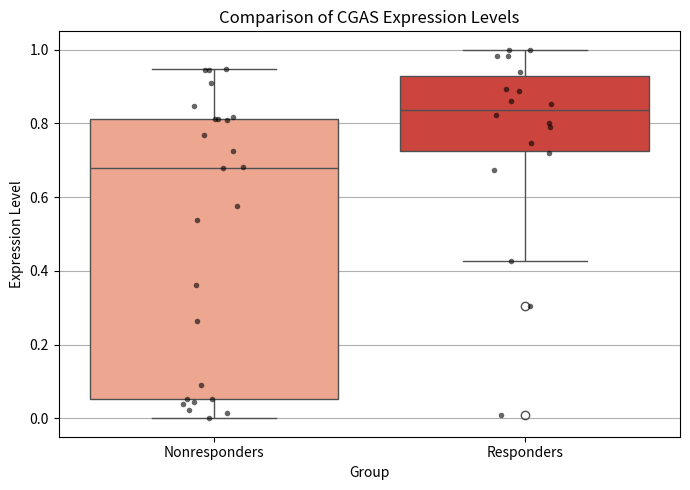
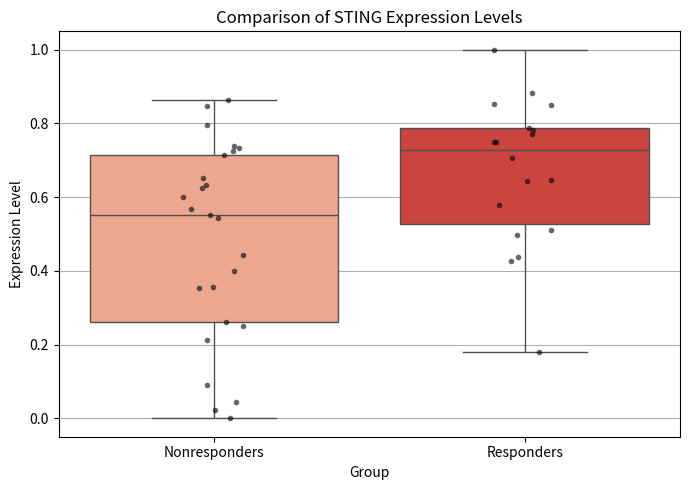
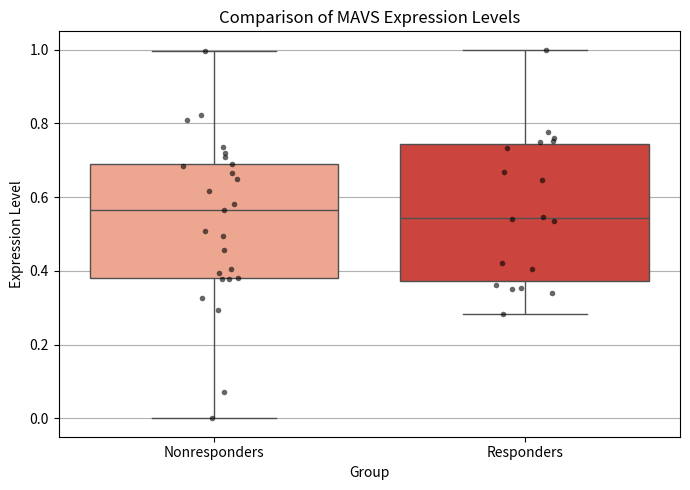
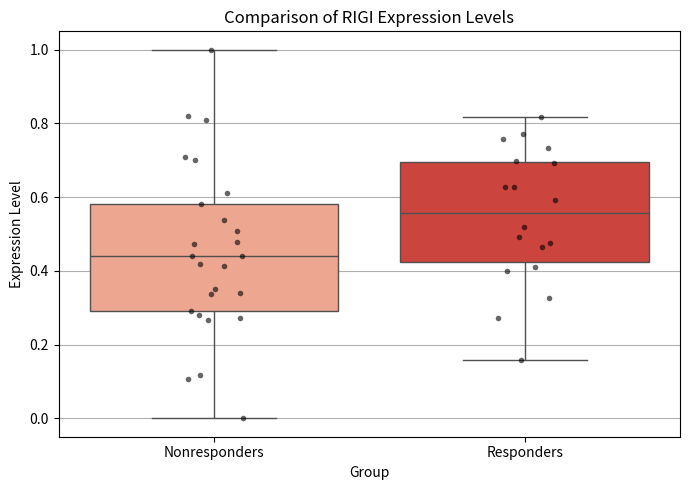
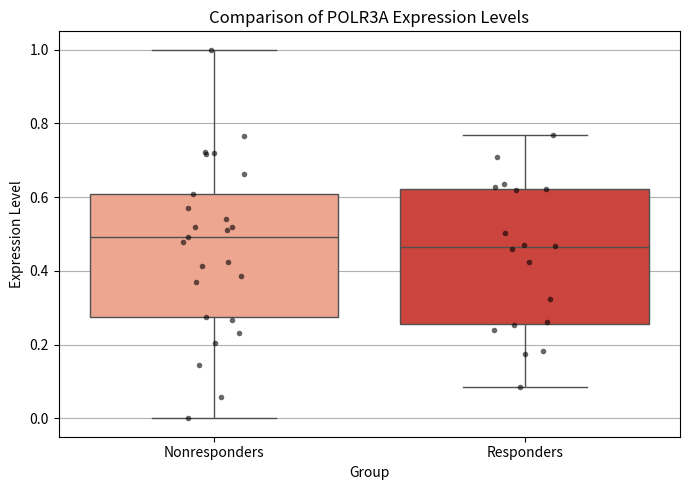
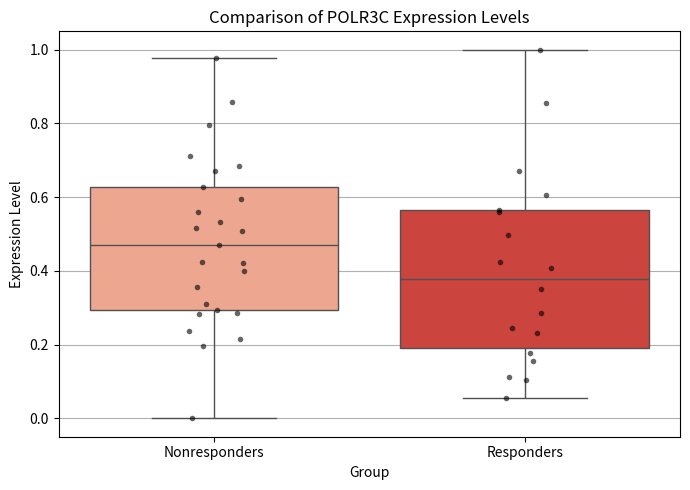
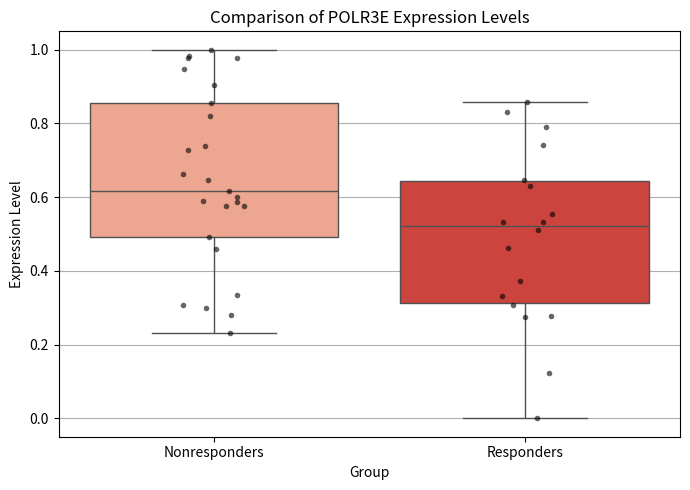
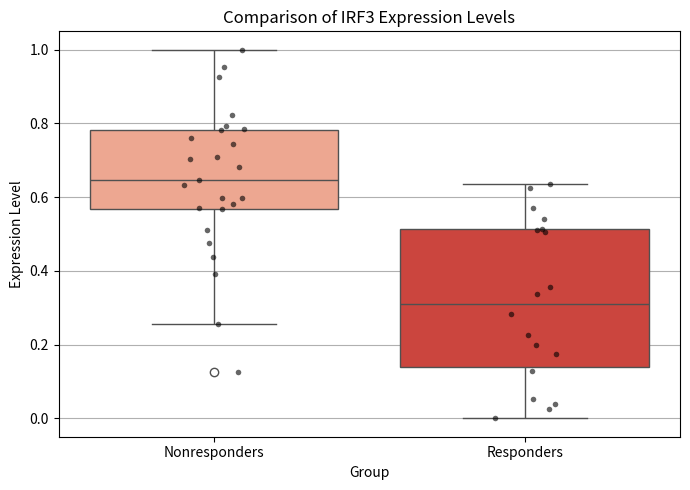

Reproduce these figures in Python, in order.

import matplotlib.pyplot as plt
import seaborn as sns
import pandas as pd
#cgas, sting, mavs, rigi

#cgas data



cgas_responders = [0.888093403096222,0.802238306511979,0.939773725202876,0.673262460000296,0.425501823368463,0.719495351357143,0.789103475136429,0.304914836553273,1,0.746751207137786,0.85228242618524,0.823305129209663,0.893876254486555,0.861266730933214,0.982946424387749,0.00947118002563904,0.998608745994094,0.982946424387749]
cgas_nonresponders = [0,0.911076982128911,0.361632098495534,0.681877687786749,0.5381362097836,0.767768861617671,0.811750760690348,0.0516631180783461,0.679992876673625,0.0447662930429367,0.0516631180783461,0.0231470618214509,0.817360832230955,0.943800322944882,0.0901697059027775,0.015610307250936,0.94447311257096,0.81215882571096,0.848289504516286,0.576040792544751,0.263420190431007,0.809277818574099,0.946688954909726,0.0377186541891951,0.725359935826854]
df = pd.DataFrame({
    'Expression': cgas_nonresponders+cgas_responders,
    'Group': ['Nonresponders'] * len(cgas_nonresponders) + ['Responders'] * len(cgas_responders)
})
plt.figure(figsize=(7, 5))
sns.boxplot(data=df, x='Group', y='Expression', palette='Reds')
sns.stripplot(data=df, x='Group', y='Expression', color='black', size=4, jitter=True, alpha=0.6)

plt.title('Comparison of CGAS Expression Levels')
plt.ylabel('Expression Level')
plt.grid(axis='y')
plt.tight_layout()
plt.show()

#sting data

sting_nonresponders =[0.353294090817073,0.724680400561773,0.249667374782266,0.847971256740814,0.794488636628209,0.864000190518645,0.652990801505421,0.0454895903378686,0.398880972003872,0.714015765842943,0.551136807716897,0.090950014752564,0.441852574360323,0.738934181120756,0.568567057064544,0.625505988681409,0.26097233029477,0.599648749474939,0.732426539686849,0,0.0237604978160902,0.211330658092171,0.356122910248924,0.543778297962624,0.632692839900923														]
sting_responders = [0.749095896860552,0.180807790366028,0.750942963463604,0.770199074266913,0.849476953125652,0.498465520393289,0.578926549119789,0.43861254027937,0.644127629317258,0.510952406433712,0.427685179696499,0.852290462441486,0.707627110045807,0.788980184132587,1,0.783356625181833,0.882120715391854,0.645599690810467]
df = pd.DataFrame({
    'Expression': sting_nonresponders + sting_responders,
    'Group': ['Nonresponders'] * len(sting_nonresponders) + ['Responders'] * len(sting_responders)
})
plt.figure(figsize=(7, 5))
sns.boxplot(data=df, x='Group', y='Expression', palette='Reds')
sns.stripplot(data=df, x='Group', y='Expression', color='black', size=4, jitter=True, alpha=0.6)

plt.title('Comparison of STING Expression Levels')
plt.ylabel('Expression Level')
plt.grid(axis='y')
plt.tight_layout()
plt.show()

#mavs data
mavs_nonresponders = [0.649060581619854,0.565403246664073,0.720462298106516,0.823537186787529,0.6163788332589,0.710250167150652,0.995757813415443,0.3803912643444,0.736630656067154,0.494325158896706,0.808149610068077,0.326147531240457,0.581018278283414,0.378984914551529,0.508044697971538,0.66617165554133,0.455355635627821,0,0.0715426027970096,0.393755740757592,0.378984914551529,0.404068697112986,0.683665326881654,0.689614598365308,0.293184484939453
]
mavs_responders = [0.667344840703356,0.544892499756931,0.777955852084447,0.539929671006096,0.75937019754079,1,0.752613282956223,0.733920474122012,0.534450561802837,0.420360288190597,0.646311287093601,0.405910869197581,0.282043445026345,0.352156622657262,0.354210965498042,0.749328848424761,0.341046632741414,0.361667818784828
]
df = pd.DataFrame({
    'Expression': mavs_nonresponders +mavs_responders,
    'Group': ['Nonresponders'] * len(mavs_nonresponders) + ['Responders'] * len(mavs_responders)
})
plt.figure(figsize=(7, 5))
sns.boxplot(data=df, x='Group', y='Expression', palette='Reds')
sns.stripplot(data=df, x='Group', y='Expression', color='black', size=4, jitter=True, alpha=0.6)

plt.title('Comparison of MAVS Expression Levels')
plt.ylabel('Expression Level')
plt.grid(axis='y')
plt.tight_layout()
plt.show()

#rigi data
rigi_nonresponders=[0.340537305999332,1,0.414566028380441,0.50901701608775,0.472832418915824,0.808576590036151,0.821544028766029,0.477537386451088,0.106673217939886,0.538392993106704,0.580336705370054,0.418719600658486,0,0.439290906623258,0.267728699791231,0.440222302242534,0.337600852241223,0.700654531664345,0.708579641409983,0.271643539668914,0.117239340470086,0.351925145810727,0.290341142363497,0.281169276911342,0.610563685208908
]
rigi_responders =[0.4644163905836,0.520018168993322,0.475403500755779,0.592505209982439,0.696924978519614,0.400795476146057,0.273025939795502,0.756931139233635,0.816453534901496,0.493148976639175,0.692624377820006,0.410122528374519,0.626314007529618,0.771694633594317,0.326384298388117,0.158530628373634,0.627671766462111,0.733261797194491
]
df = pd.DataFrame({
    'Expression': rigi_nonresponders +rigi_responders,
    'Group': ['Nonresponders'] * len(rigi_nonresponders) + ['Responders'] * len(rigi_responders)
})
plt.figure(figsize=(7, 5))
sns.boxplot(data=df, x='Group', y='Expression', palette='Reds')
sns.stripplot(data=df, x='Group', y='Expression', color='black', size=4, jitter=True, alpha=0.6)

plt.title('Comparison of RIGI Expression Levels')
plt.ylabel('Expression Level')
plt.grid(axis='y')
plt.tight_layout()
plt.show()


#polr3a, 3c, 3e, IRF3

#polr3a data

polr3a_responders = [0.570313878857746,0.517943955961117,0.720090838126571,0.477964182811875,0.540284300156435,1,0.41309179622178,0.369649020424336,0.66160935772548,0.385325018323179,0.766929449545209,0.491505598129132,0.232279762109124,0.0572220544901909,0.204155409056642,0.716716955995394,0.722101545802706,0.267434349875843
]
polr3a_nonresponders = [0.51009987660995,0.275512056710771,0.519183005223429,0.609029686612512,0,0.144342888416006,0.425240958077976,0.459582444179285,0.260041454522314,0.767781590710349,0.708323759278875,0.503253288037085,0.618565017309368,0.323944569514841,0.471161160621249,0.422782746076213,0.62757451351517,0.182253602964808,0.0837598006890489,0.238806635490842,0.175427624807229,0.252830568201106,0.621892927005779,0.635216116868514,0.46763281596319
]
df = pd.DataFrame({
    'Expression': polr3a_responders + polr3a_nonresponders,
    'Group': ['Nonresponders'] * len(polr3a_nonresponders) + ['Responders'] * len(polr3a_responders)
})
plt.figure(figsize=(7, 5))
sns.boxplot(data=df, x='Group', y='Expression', palette='Reds')
sns.stripplot(data=df, x='Group', y='Expression', color='black', size=4, jitter=True, alpha=0.6)

plt.title('Comparison of POLR3A Expression Levels')
plt.ylabel('Expression Level')
plt.grid(axis='y')
plt.tight_layout()
plt.show()

#polr3c data
polr3c_responders = [0.533363205949621,0.596159894938244,0.508701895270703,0.558759204169014,0.976964553646057,0.626765204596856,0.6841252884962,0.423792052276172,0.712506729747701,0.470701787828935,0.670922451034035,0.196011854098944,0.420446661315898,0.286803688078306,0.795787977898049,0.858001467839328,0.517608088437002,0.398902370848306]
polr3c_nonresponders = [0,0.292696987305033,0.215511739697932,0.2825997992329,0.237410031173018,0.309152074058175,0.356375062631724,0.105061324950913,0.407075107510257,0.497070103048669,0.424543790216301,1,0.854286150874773,0.60473119142712,0.111171421651086,0.559288526464015,0.285281446123821,0.231052490433264,0.0560772774667115,0.350969257474572,0.246325921409406,0.15644947716798,0.566528025066217,0.178452787659006,0.670782524921663
]
df = pd.DataFrame({ 'Expression': polr3c_responders + polr3c_nonresponders,
    'Group': ['Nonresponders'] * len(polr3c_nonresponders) + ['Responders'] * len(polr3c_responders)
})
plt.figure(figsize=(7, 5))
sns.boxplot(data=df, x='Group', y='Expression', palette='Reds')
sns.stripplot(data=df, x='Group', y='Expression', color='black', size=4, jitter=True, alpha=0.6)

plt.title('Comparison of POLR3C Expression Levels')
plt.ylabel('Expression Level')
plt.grid(axis='y')
plt.tight_layout()
plt.show()

#polr3e
polr3e_responders = [0.856366913234857,0.600308501772262,0.903322627539796,0.586531794303395,0.61560181002958,0.232767783411467,0.947276750444035,0.590732922929611,0.726650230173903,0.335597988582181,0.819835286674027,0.575723130660231,0.663338939391333,0.740032738681335,0.977302761090845,0.984039744187413,0.978534511115409,0.575392309548446]
polr3e_nonresponders = [1,0.306706497415243,0.45803791905812,0.279100972200305,0.300483089018617,0.49282505969871,0.646408614186254,0.511157134741015,0.646601334739878,0.53225209760205,0.790872432032848,0.554380157231388,0.8312116927726,0.332673118896613,0.631543810023282,0.463265419383395,0.857132097460103,0.306342312999934,0,0.277569704711265,0.371597653013368,0.533932506462118,0.121824658219701,0.742441159504441,0.273723364340947]


df = pd.DataFrame({ 'Expression': polr3e_responders + polr3e_nonresponders,
    'Group': ['Nonresponders'] * len(polr3e_nonresponders) + ['Responders'] * len(polr3e_responders)
})
plt.figure(figsize=(7, 5))
sns.boxplot(data=df, x='Group', y='Expression', palette='Reds')
sns.stripplot(data=df, x='Group', y='Expression', color='black', size=4, jitter=True, alpha=0.6)

plt.title('Comparison of POLR3E Expression Levels')
plt.ylabel('Expression Level')
plt.grid(axis='y')
plt.tight_layout()
plt.show()

#irf3
irf3_responders = [0.437724876406639,0.569180414340349,0.633077288728916,0.823364496213081,0.953132428459162,0.744640858805914,0.783426349654649,1,0.645942218434071,0.392411824583168,0.784260793813366,0.680985461436497,0.704798710834805,0.791841610287679,0.927052288581507,0.597884157462783,0.760538481382383,0.47447421495626
]

irf3_nonresponders = [0.126162655267319,0.597367620394006,0.580612430783508,0.569707509314424,0.256901059993367,0.511649448612679,0.708317238797848,0.197562250572272,0.635049209753076,0.129380836512519,0.282197995446414,0.571477535317536,0.542104027681248,0.0247535149061626,0.226963567738556,0.50543471312442,0.624038878556167,0.338292590078718,0.173950613486819,0.512763894478262,0.357616991161109,0.0515916627942587,0,0.511649448612679,0.0384344802575578
]

df = pd.DataFrame({ 'Expression': irf3_responders + irf3_nonresponders,
    'Group': ['Nonresponders'] * len(irf3_nonresponders) + ['Responders'] * len(irf3_responders)
})
plt.figure(figsize=(7, 5))
sns.boxplot(data=df, x='Group', y='Expression', palette='Reds')
sns.stripplot(data=df, x='Group', y='Expression', color='black', size=4, jitter=True, alpha=0.6)

plt.title('Comparison of IRF3 Expression Levels')
plt.ylabel('Expression Level')
plt.grid(axis='y')
plt.tight_layout()
plt.show()
